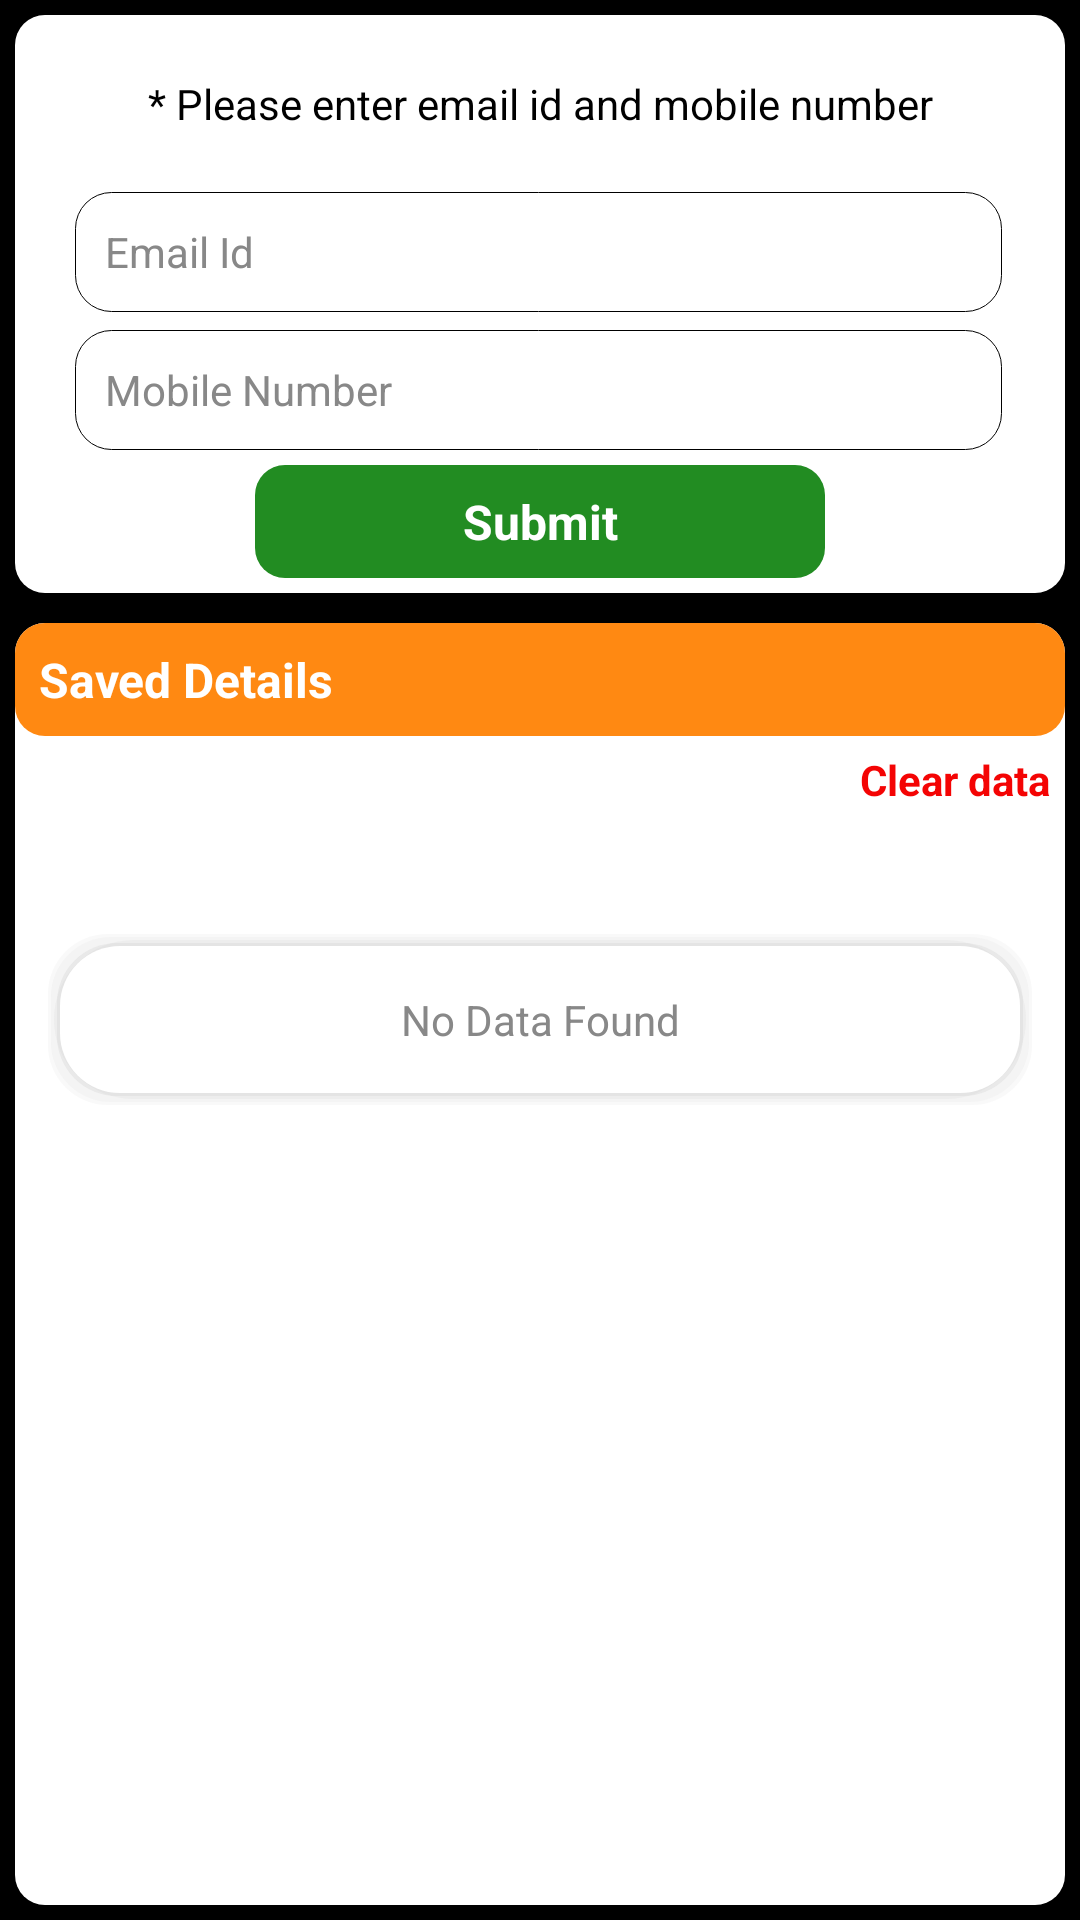

Reconstruct the res/layout file that produces this screen, plus the resources it refers to.
<!-- AndroidManifest.xml: application theme Theme.FinInfoTask -->
<!-- res/layout/activity_main.xml -->
<?xml version="1.0" encoding="utf-8"?>
<LinearLayout xmlns:android="http://schemas.android.com/apk/res/android"
    xmlns:tools="http://schemas.android.com/tools"
    android:layout_width="match_parent"
    android:layout_height="match_parent"
    android:layout_gravity="center"
    android:background="@color/black"
    android:gravity="center"
    android:orientation="vertical"
    tools:context=".MainActivity">

    <LinearLayout
        android:id="@+id/tv_fields"
        android:layout_width="match_parent"
        android:layout_height="wrap_content"
        android:layout_margin="5dp"
        android:background="@drawable/switch_bg_round_corner"
        android:gravity="center_horizontal"
        android:orientation="vertical">

        <TextView
            android:id="@+id/tv_suggestionTitle"
            android:layout_width="match_parent"
            android:layout_height="wrap_content"
            android:layout_gravity="center"
            android:layout_marginTop="20dp"
            android:gravity="center"
            android:text="@string/suggestionText"
            android:textColor="@color/black"
            android:textSize="14sp" />


        <LinearLayout
            android:layout_width="match_parent"
            android:layout_height="wrap_content"
            android:gravity="center_horizontal"
            android:orientation="vertical"
            android:paddingLeft="20dp"
            android:paddingRight="20dp">

            <LinearLayout
                android:layout_width="match_parent"
                android:layout_height="wrap_content"
                android:layout_marginTop="20dp"
                android:gravity="center"
                android:orientation="horizontal">

                <EditText
                    android:id="@+id/et_userEmail"
                    android:layout_width="0dp"
                    android:layout_height="match_parent"
                    android:layout_weight="1"
                    android:background="@drawable/background_bordered_theme"
                    android:ems="10"
                    android:hint="@string/emailId"
                    android:imeOptions="actionNext"
                    android:inputType="textEmailAddress"
                    android:paddingLeft="10dp"
                    android:paddingRight="10dp"
                    android:singleLine="true"
                    android:textColor="@color/black"
                    android:textColorHint="@color/ash"
                    android:textSize="14sp" />

                <TextView
                    android:layout_width="1dp"
                    android:layout_height="40dp"
                    android:padding="9dp"
                    android:visibility="invisible" />


            </LinearLayout>


            <LinearLayout
                android:layout_width="match_parent"
                android:layout_height="wrap_content"
                android:layout_marginTop="6dp"
                android:orientation="horizontal">

                <EditText
                    android:id="@+id/et_userMobileNumber"
                    android:layout_width="0dp"
                    android:layout_height="match_parent"
                    android:layout_gravity="center_vertical"
                    android:layout_weight="1"
                    android:background="@drawable/background_bordered_theme"
                    android:gravity="center_vertical"
                    android:hint="@string/mobileNumber"
                    android:imeOptions="actionDone"
                    android:inputType="number"
                    android:maxLength="10"
                    android:paddingLeft="10dp"
                    android:paddingRight="10dp"
                    android:textColor="@color/black"
                    android:textColorHint="@color/ash"
                    android:textSize="14sp" />

                <TextView
                    android:layout_width="1dp"
                    android:layout_height="40dp"
                    android:padding="9dp" />

            </LinearLayout>

        </LinearLayout>


        <TextView
            android:id="@+id/btn_submit"
            android:layout_width="wrap_content"
            android:layout_height="wrap_content"
            android:layout_marginTop="5dp"
            android:layout_marginBottom="5dp"
            android:background="@drawable/switch_bg_round_corner"
            android:backgroundTint="@color/saveBtnColor"
            android:ems="10"
            android:gravity="center"
            android:padding="8dp"
            android:text="@string/submit"
            android:textAllCaps="false"
            android:textColor="@color/white"
            android:textSize="16sp"
            android:textStyle="bold" />
    </LinearLayout>

    <LinearLayout
        android:id="@+id/ll_savedDetails"
        android:layout_width="match_parent"
        android:layout_height="0dp"
        android:layout_gravity="center"
        android:layout_margin="5dp"
        android:layout_weight="1"
        android:background="@drawable/switch_bg_round_corner"
        android:orientation="vertical">

        <TextView
            android:layout_width="match_parent"
            android:layout_height="wrap_content"
            android:layout_gravity="top"
            android:background="@drawable/switch_bg_round_corner"
            android:backgroundTint="@color/my_orange"
            android:gravity="start|center_vertical"
            android:padding="8dp"
            android:text="@string/saved_details"
            android:textColor="@color/white"
            android:textSize="16dp"
            android:textStyle="bold" />

        <TextView
            android:id="@+id/tv_clearDataBtn"
            android:layout_width="wrap_content"
            android:layout_height="wrap_content"
            android:layout_gravity="top|end"
            android:gravity="end|center_vertical"
            android:padding="5dp"
            android:text="Clear data"
            android:textColor="@color/red"
            android:textSize="14dp"
            android:textStyle="bold" />


        <androidx.recyclerview.widget.RecyclerView
            android:id="@+id/recyclerView_savedData"
            android:layout_width="match_parent"
            android:layout_height="wrap_content"
            android:layout_gravity="top"
            android:paddingLeft="5dp"
            android:paddingTop="10dp"
            android:paddingRight="5dp"
            android:paddingBottom="16dp" />

        <TextView
            android:id="@+id/tv_noDataFoundText"
            android:layout_width="match_parent"
            android:layout_height="wrap_content"
            android:layout_gravity="center"
            android:layout_margin="10dp"
            android:background="@drawable/button_bg"
            android:elevation="12dp"
            android:gravity="center"
            android:paddingTop="20dp"
            android:paddingBottom="20dp"
            android:text="@string/no_data_found"
            android:textColor="@color/ash"
            android:visibility="visible" />


    </LinearLayout>


</LinearLayout>
<!-- resources referenced by this layout -->
<resources>
  <color name="ash">#888888</color>
  <color name="black">#FF000000</color>
  <color name="my_orange">#FF8912</color>
  <color name="red">#f40404</color>
  <color name="saveBtnColor">#228C22</color>
  <color name="white">#FFFFFFFF</color>
  <!-- drawable background_bordered_theme (drawable) -->
  <?xml version="1.0" encoding="utf-8"?>
  <shape xmlns:android="http://schemas.android.com/apk/res/android">
  
      <corners android:radius="12dp" />
  
      <stroke android:width="0.3dp" />
  
      <solid android:color="@android:color/transparent" />
  </shape>
  <!-- drawable button_bg (drawable) -->
  <?xml version="1.0" encoding="utf-8"?>
  <layer-list xmlns:android="http://schemas.android.com/apk/res/android">
  
      
      <item>
          <shape>
              <padding
                  android:bottom="1dp"
                  android:left="1dp"
                  android:right="1dp"
                  android:top="1dp" />
  
              <solid android:color="#00CCCCCC" />
  
              <corners android:radius="20dp" />
          </shape>
      </item>
      <item>
          <shape>
              <padding
                  android:bottom="1dp"
                  android:left="1dp"
                  android:right="1dp"
                  android:top="1dp" />
  
              <solid android:color="#20CCCCCC" />
  
              <corners android:radius="20dp" />
          </shape>
      </item>
      <item>
          <shape>
              <padding
                  android:bottom="1dp"
                  android:left="1dp"
                  android:right="1dp"
                  android:top="1dp" />
  
              <solid android:color="#20CCCCCC" />
  
              <corners android:radius="20dp" />
          </shape>
      </item>
      <item>
          <shape>
              <padding
                  android:bottom="1dp"
                  android:left="1dp"
                  android:right="1dp"
                  android:top="1dp" />
  
              <solid android:color="#30CCCCCC" />
  
              <corners android:radius="120dp" />
          </shape>
      </item>
      <item>
          <shape>
              <padding
                  android:bottom="1dp"
                  android:left="1dp"
                  android:right="1dp"
                  android:top="1dp" />
  
              <solid android:color="#4bcccccc" />
  
              <corners android:radius="20dp" />
          </shape>
      </item>
  
      
      <item>
          <shape>
              <solid android:color="@android:color/white" />
  
              <corners android:radius="20dp" />
          </shape>
      </item>
  
  </layer-list>
  <!-- drawable switch_bg_round_corner (drawable) -->
  <?xml version="1.0" encoding="utf-8"?>
  <shape xmlns:android="http://schemas.android.com/apk/res/android"
      android:shape="rectangle">
      <gradient
          android:angle="360"
          android:endColor="@color/white"
          android:startColor="@color/white" />
      <corners android:radius="10dp" />
  
  
  </shape>
  <string name="emailId">Email Id</string>
  <string name="mobileNumber">Mobile Number</string>
  <string name="no_data_found">No Data Found</string>
  <string name="saved_details">Saved Details</string>
  <string name="submit">Submit</string>
  <string name="suggestionText">* Please enter email id and mobile number</string>
  <style name="Theme.FinInfoTask" parent="Theme.MaterialComponents.DayNight.NoActionBar">
          
          <item name="colorPrimary">@color/purple_500</item>
          <item name="colorPrimaryVariant">@color/purple_700</item>
          <item name="colorOnPrimary">@color/white</item>
          
          <item name="colorSecondary">@color/teal_200</item>
          <item name="colorSecondaryVariant">@color/teal_700</item>
          <item name="colorOnSecondary">@color/black</item>
          
          <item name="android:statusBarColor" tools:targetApi="l">?attr/colorPrimaryVariant</item>
          
      </style>
  <color name="purple_500">#FF6200EE</color>
  <color name="purple_700">#FF3700B3</color>
  <color name="teal_200">#FF03DAC5</color>
  <color name="teal_700">#FF018786</color>
</resources>
